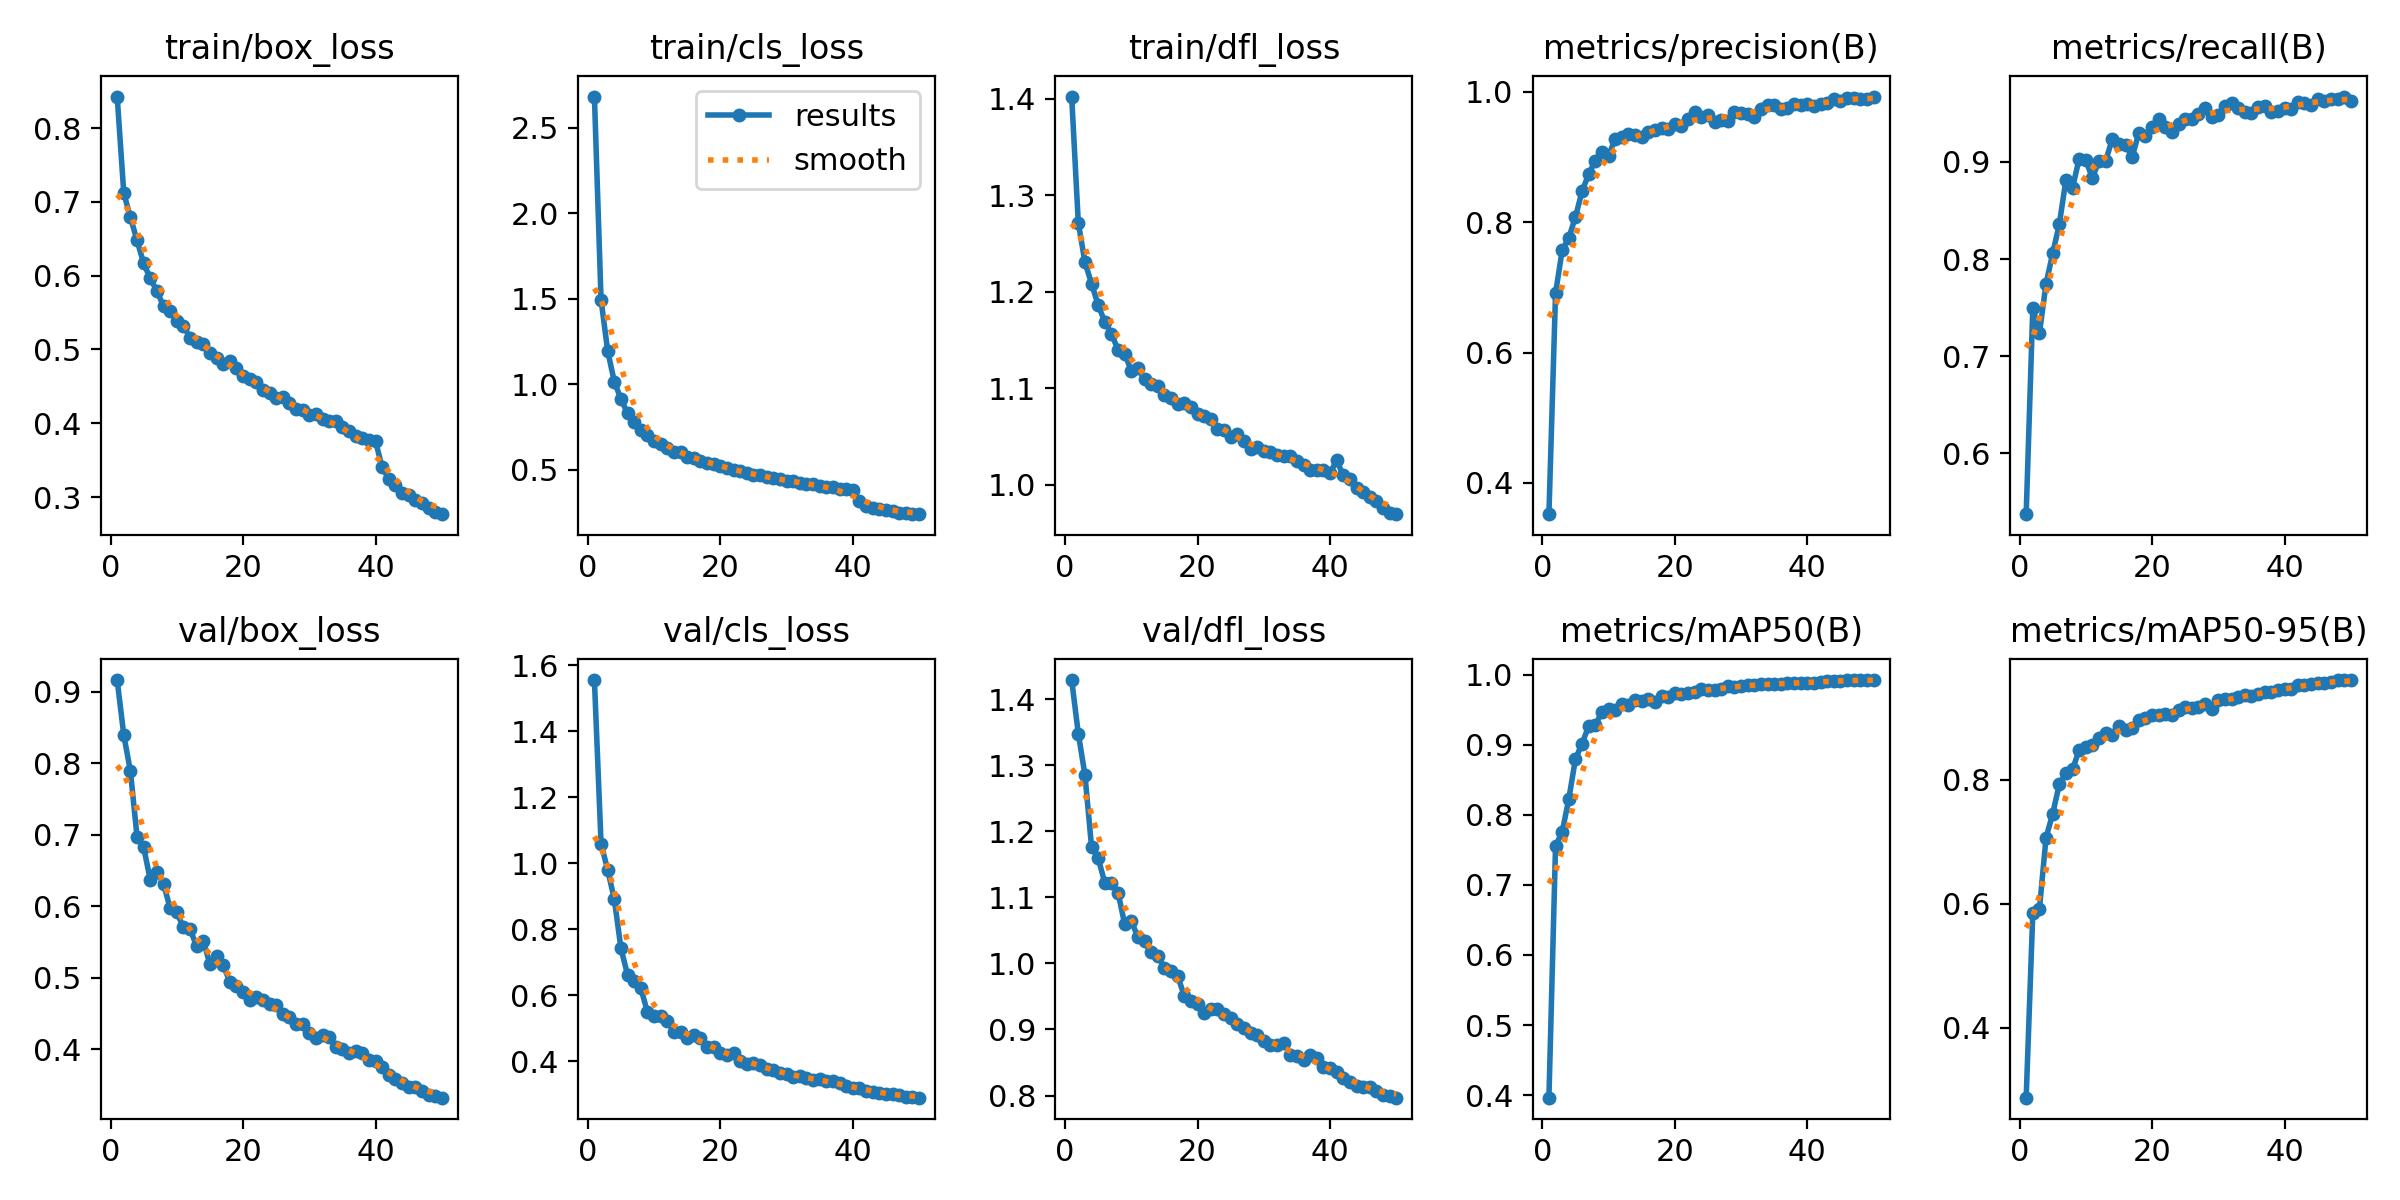

The table this chart was drawn from, first rows:
epoch, time, train/box_loss, train/cls_loss, train/dfl_loss, metrics/precision(B), metrics/recall(B), metrics/mAP50(B), metrics/mAP50-95(B), val/box_loss, val/cls_loss, val/dfl_loss, lr/pg0, lr/pg1, lr/pg2
1, 490.1, 0.8426, 2.683, 1.402, 0.3522, 0.5371, 0.3964, 0.287, 0.9162, 1.555, 1.429, 0.0001231, 0.0001231, 0.0001231
2, 973.3, 0.7116, 1.495, 1.272, 0.6913, 0.7497, 0.7554, 0.5851, 0.8391, 1.06, 1.348, 0.0002416, 0.0002416, 0.0002416
3, 1448, 0.679, 1.195, 1.231, 0.7567, 0.7235, 0.7754, 0.5908, 0.7886, 0.9795, 1.286, 0.0003552, 0.0003552, 0.0003552
4, 1916, 0.6476, 1.017, 1.209, 0.7759, 0.7745, 0.8225, 0.7064, 0.6969, 0.8918, 1.177, 0.000348, 0.000348, 0.000348
5, 2387, 0.6166, 0.9138, 1.187, 0.8078, 0.8057, 0.8793, 0.7447, 0.6822, 0.7425, 1.16, 0.0003407, 0.0003407, 0.0003407
6, 3109, 0.5963, 0.8308, 1.169, 0.8472, 0.8357, 0.9015, 0.7924, 0.6366, 0.6621, 1.122, 0.0003334, 0.0003334, 0.0003334
7, 3607, 0.579, 0.778, 1.157, 0.8735, 0.8815, 0.9262, 0.8101, 0.6475, 0.6428, 1.122, 0.000326, 0.000326, 0.000326
8, 4072, 0.5587, 0.7348, 1.14, 0.8944, 0.8735, 0.9282, 0.8164, 0.6311, 0.6212, 1.107, 0.0003187, 0.0003187, 0.0003187
9, 4536, 0.5525, 0.7017, 1.136, 0.9075, 0.9033, 0.9459, 0.8477, 0.5968, 0.5501, 1.06, 0.0003114, 0.0003114, 0.0003114
10, 5002, 0.5383, 0.6672, 1.118, 0.9014, 0.9016, 0.9509, 0.8529, 0.5914, 0.5361, 1.064, 0.0003041, 0.0003041, 0.0003041
11, 5468, 0.5319, 0.6513, 1.121, 0.9281, 0.8835, 0.9489, 0.8564, 0.5701, 0.5363, 1.04, 0.0002967, 0.0002967, 0.0002967
12, 5935, 0.516, 0.6266, 1.109, 0.9307, 0.9014, 0.9585, 0.8666, 0.568, 0.522, 1.034, 0.0002894, 0.0002894, 0.0002894
13, 6401, 0.5097, 0.6042, 1.105, 0.9345, 0.9009, 0.957, 0.8748, 0.5436, 0.488, 1.017, 0.0002821, 0.0002821, 0.0002821
14, 6866, 0.5078, 0.6026, 1.102, 0.9339, 0.9238, 0.963, 0.8723, 0.5513, 0.4875, 1.012, 0.0002748, 0.0002748, 0.0002748
15, 7332, 0.4951, 0.5768, 1.093, 0.9306, 0.9181, 0.9622, 0.8856, 0.5188, 0.4708, 0.9932, 0.0002674, 0.0002674, 0.0002674
16, 7803, 0.4881, 0.5685, 1.09, 0.9379, 0.918, 0.9652, 0.8798, 0.5307, 0.4795, 0.9887, 0.0002601, 0.0002601, 0.0002601
17, 8269, 0.4805, 0.5533, 1.084, 0.9418, 0.9049, 0.9609, 0.8827, 0.5174, 0.4695, 0.9806, 0.0002528, 0.0002528, 0.0002528
18, 8737, 0.4842, 0.5412, 1.085, 0.9447, 0.9301, 0.9688, 0.8955, 0.4943, 0.4445, 0.9511, 0.0002455, 0.0002455, 0.0002455
19, 9250, 0.475, 0.5359, 1.081, 0.9424, 0.9263, 0.9676, 0.899, 0.4883, 0.4431, 0.9435, 0.0002381, 0.0002381, 0.0002381
20, 10016, 0.4644, 0.5206, 1.073, 0.9503, 0.9365, 0.9737, 0.9035, 0.4792, 0.4239, 0.9393, 0.0002308, 0.0002308, 0.0002308
21, 10867, 0.4601, 0.5087, 1.071, 0.948, 0.9439, 0.9728, 0.904, 0.4681, 0.4198, 0.925, 0.0002235, 0.0002235, 0.0002235
22, 11632, 0.4553, 0.5002, 1.068, 0.9587, 0.9361, 0.9738, 0.9052, 0.473, 0.4244, 0.9317, 0.0002162, 0.0002162, 0.0002162
23, 12205, 0.4446, 0.491, 1.058, 0.9686, 0.9304, 0.9756, 0.9038, 0.4688, 0.4007, 0.9317, 0.0002088, 0.0002088, 0.0002088
24, 12716, 0.4411, 0.48, 1.057, 0.9609, 0.9396, 0.9788, 0.9115, 0.4637, 0.393, 0.9236, 0.0002015, 0.0002015, 0.0002015
25, 13457, 0.4343, 0.4716, 1.05, 0.9636, 0.9438, 0.9783, 0.9164, 0.4613, 0.3952, 0.9177, 0.0001942, 0.0001942, 0.0001942
26, 14322, 0.436, 0.4677, 1.053, 0.9537, 0.9443, 0.9783, 0.9162, 0.4494, 0.3874, 0.9084, 0.0001868, 0.0001868, 0.0001868
27, 15188, 0.4269, 0.4569, 1.046, 0.9569, 0.9496, 0.98, 0.9172, 0.4446, 0.3763, 0.9021, 0.0001795, 0.0001795, 0.0001795
28, 16063, 0.4192, 0.4506, 1.037, 0.9551, 0.9553, 0.9833, 0.9221, 0.4343, 0.3731, 0.8946, 0.0001722, 0.0001722, 0.0001722
29, 16949, 0.4179, 0.4442, 1.04, 0.9684, 0.9466, 0.9818, 0.9139, 0.4343, 0.365, 0.8913, 0.0001649, 0.0001649, 0.0001649
30, 17771, 0.4117, 0.434, 1.035, 0.9675, 0.9479, 0.9838, 0.9283, 0.422, 0.3624, 0.8824, 0.0001575, 0.0001575, 0.0001575
31, 18597, 0.4123, 0.433, 1.034, 0.9663, 0.9577, 0.9849, 0.9303, 0.4161, 0.3515, 0.8769, 0.0001502, 0.0001502, 0.0001502
32, 19598, 0.4053, 0.4247, 1.031, 0.9609, 0.9604, 0.9845, 0.9307, 0.4199, 0.3566, 0.8768, 0.0001429, 0.0001429, 0.0001429
33, 20700, 0.4032, 0.4148, 1.03, 0.9738, 0.9556, 0.9866, 0.9335, 0.4171, 0.3498, 0.8803, 0.0001356, 0.0001356, 0.0001356
34, 21330, 0.4031, 0.4172, 1.03, 0.9795, 0.9511, 0.987, 0.9367, 0.4024, 0.3421, 0.8614, 0.0001282, 0.0001282, 0.0001282
35, 21794, 0.3952, 0.4061, 1.025, 0.98, 0.9505, 0.986, 0.9353, 0.4006, 0.3463, 0.8602, 0.0001209, 0.0001209, 0.0001209
36, 22257, 0.3896, 0.4016, 1.021, 0.9732, 0.9567, 0.9867, 0.9387, 0.394, 0.3406, 0.8544, 0.0001136, 0.0001136, 0.0001136
37, 22721, 0.3826, 0.3973, 1.015, 0.9743, 0.9575, 0.9879, 0.941, 0.3972, 0.3409, 0.8611, 0.0001063, 0.0001063, 0.0001063
38, 23187, 0.3803, 0.3877, 1.016, 0.9813, 0.9519, 0.9873, 0.9414, 0.394, 0.3329, 0.8565, 9.8938e-05, 9.8938e-05, 9.8938e-05
39, 23652, 0.378, 0.3876, 1.015, 0.9797, 0.953, 0.9881, 0.9441, 0.3853, 0.325, 0.8436, 9.1612e-05, 9.1612e-05, 9.1612e-05
40, 24116, 0.3758, 0.3812, 1.012, 0.9809, 0.9554, 0.9886, 0.9457, 0.3835, 0.3201, 0.8425, 8.4286e-05, 8.4286e-05, 8.4286e-05
41, 24562, 0.3403, 0.319, 1.026, 0.9789, 0.9544, 0.9886, 0.9461, 0.3747, 0.3204, 0.8361, 7.696e-05, 7.696e-05, 7.696e-05
42, 25007, 0.3249, 0.2884, 1.01, 0.9806, 0.962, 0.9899, 0.952, 0.3641, 0.309, 0.8263, 6.9634e-05, 6.9634e-05, 6.9634e-05
43, 25452, 0.3158, 0.275, 1.006, 0.9832, 0.9603, 0.9904, 0.9527, 0.3579, 0.3085, 0.8199, 6.2308e-05, 6.2308e-05, 6.2308e-05
44, 25896, 0.306, 0.2693, 0.9966, 0.9886, 0.9588, 0.9906, 0.9548, 0.3525, 0.3048, 0.8148, 5.4982e-05, 5.4982e-05, 5.4982e-05
45, 26339, 0.3022, 0.2657, 0.9929, 0.9862, 0.9651, 0.9913, 0.9557, 0.3473, 0.3007, 0.8127, 4.7656e-05, 4.7656e-05, 4.7656e-05
46, 26785, 0.2963, 0.2563, 0.9875, 0.9898, 0.9629, 0.9916, 0.9553, 0.3462, 0.3003, 0.8124, 4.033e-05, 4.033e-05, 4.033e-05
47, 27232, 0.2919, 0.2502, 0.9829, 0.99, 0.9647, 0.9919, 0.9574, 0.3407, 0.2969, 0.8062, 3.3004e-05, 3.3004e-05, 3.3004e-05
48, 27677, 0.2856, 0.2488, 0.976, 0.9889, 0.9652, 0.992, 0.9599, 0.336, 0.2914, 0.8004, 2.5678e-05, 2.5678e-05, 2.5678e-05
49, 28120, 0.2805, 0.2424, 0.9714, 0.989, 0.9674, 0.9922, 0.9605, 0.3349, 0.2907, 0.7994, 1.8352e-05, 1.8352e-05, 1.8352e-05
50, 28561, 0.2769, 0.2405, 0.9697, 0.9926, 0.9626, 0.9921, 0.9604, 0.3319, 0.2898, 0.7968, 1.1026e-05, 1.1026e-05, 1.1026e-05
